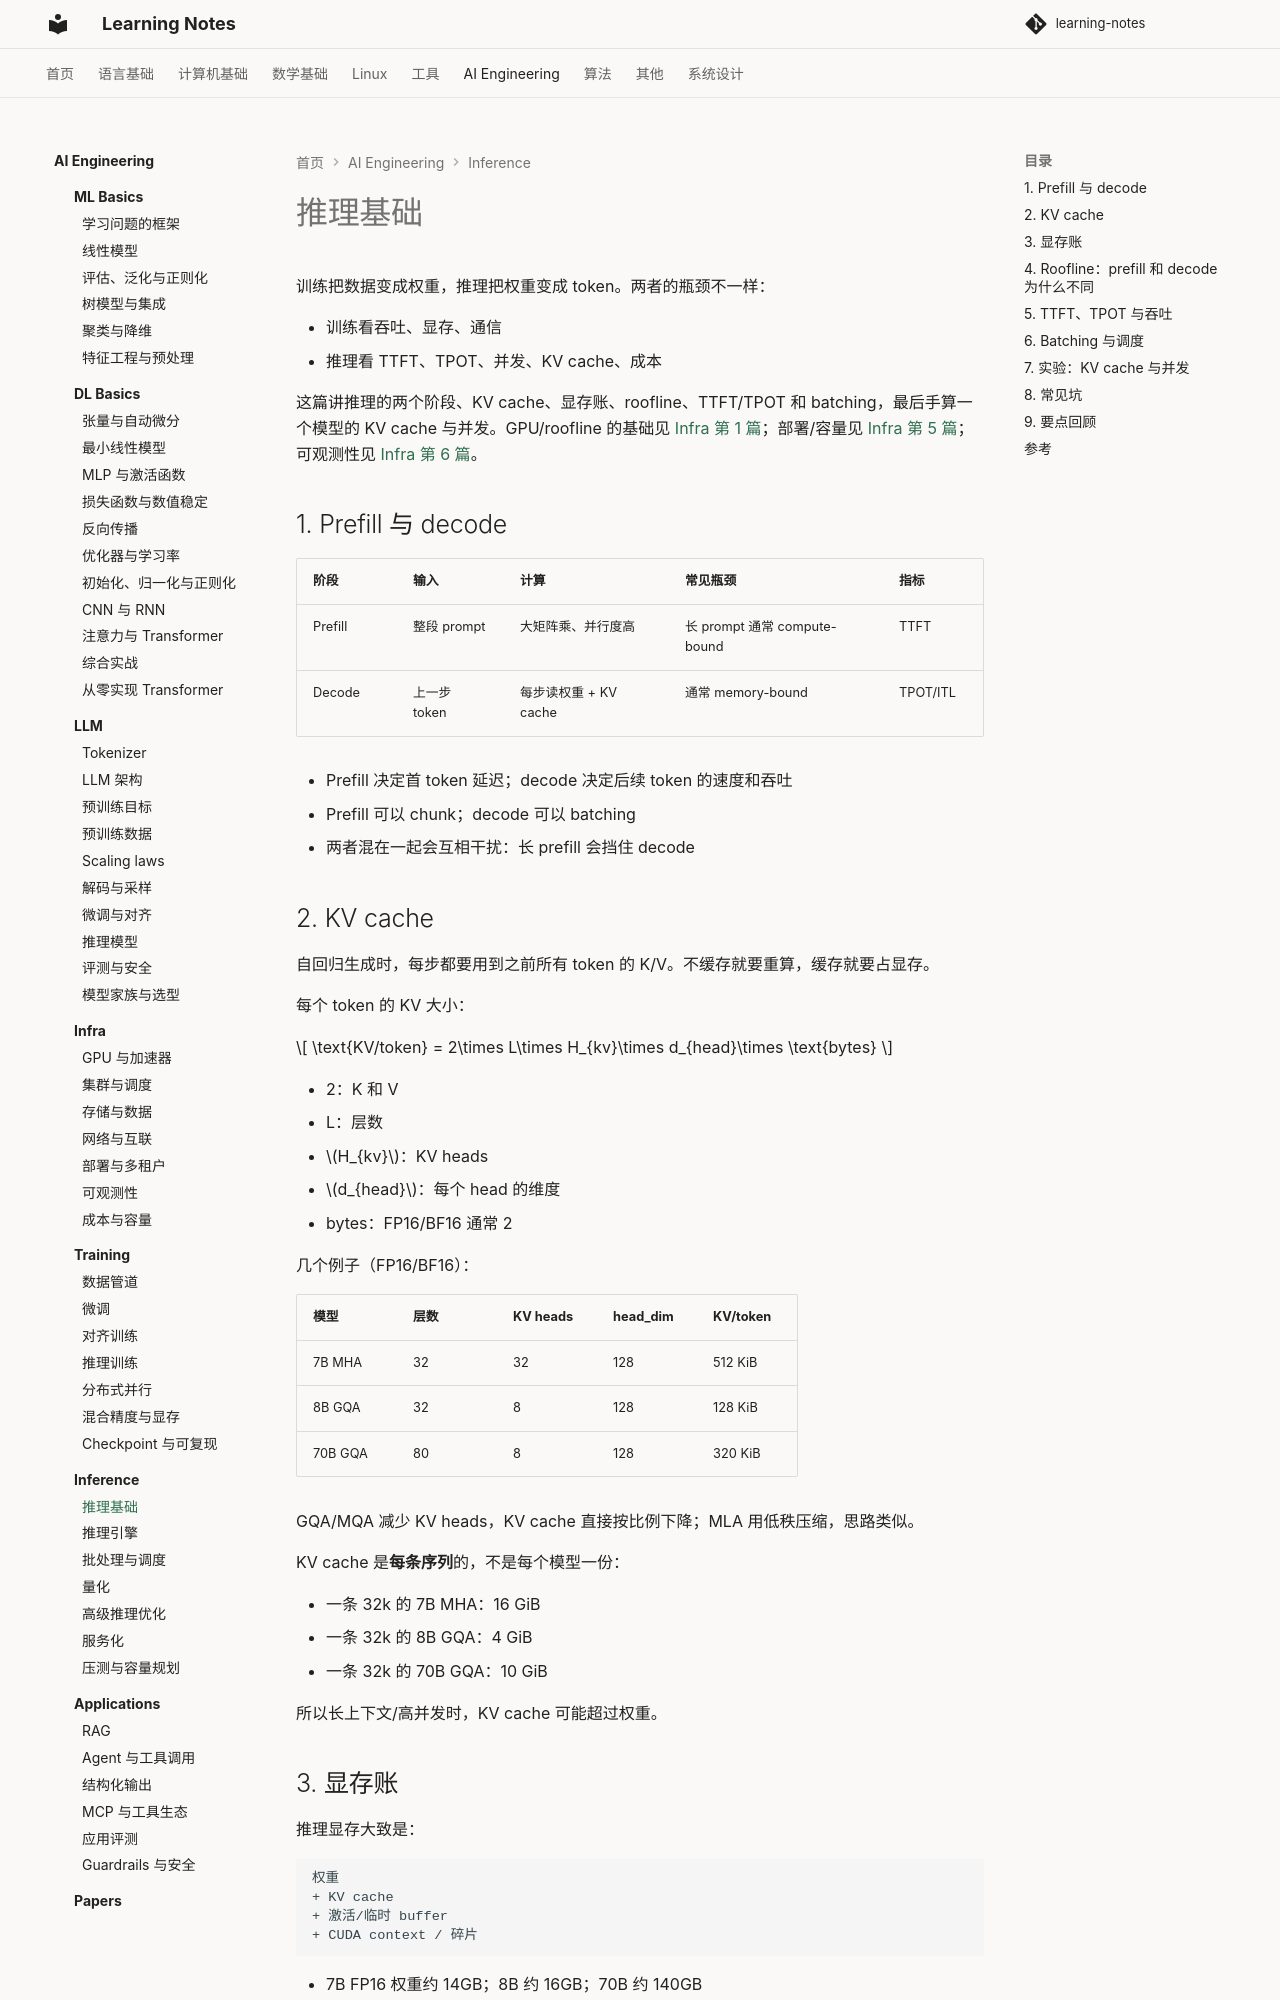

repository: handwan/learning-notes · page: 06-ai/inference/01-推理基础/index.html · generator: mkdocs

# 推理基础

训练把数据变成权重，推理把权重变成 token。两者的瓶颈不一样：

- 训练看吞吐、显存、通信
- 推理看 TTFT、TPOT、并发、KV cache、成本

这篇讲推理的两个阶段、KV cache、显存账、roofline、TTFT/TPOT 和 batching，最后手算一个模型的 KV cache 与并发。GPU/roofline 的基础见 [Infra 第 1 篇](../infra/01-GPU与加速器.md)；部署/容量见 [Infra 第 5 篇](../infra/05-部署与多租户.md)；可观测性见 [Infra 第 6 篇](../infra/06-可观测性.md)。

## 1. Prefill 与 decode

| 阶段 | 输入 | 计算 | 常见瓶颈 | 指标 |
|---|---|---|---|---|
| Prefill | 整段 prompt | 大矩阵乘、并行度高 | 长 prompt 通常 compute-bound | TTFT |
| Decode | 上一步 token | 每步读权重 + KV cache | 通常 memory-bound | TPOT/ITL |

- Prefill 决定首 token 延迟；decode 决定后续 token 的速度和吞吐
- Prefill 可以 chunk；decode 可以 batching
- 两者混在一起会互相干扰：长 prefill 会挡住 decode

## 2. KV cache

自回归生成时，每步都要用到之前所有 token 的 K/V。不缓存就要重算，缓存就要占显存。

每个 token 的 KV 大小：

$$
\text{KV/token}
=
2\times L\times H_{kv}\times d_{head}\times \text{bytes}
$$

- 2：K 和 V
- L：层数
- $H_{kv}$：KV heads
- $d_{head}$：每个 head 的维度
- bytes：FP16/BF16 通常 2

几个例子（FP16/BF16）：

| 模型 | 层数 | KV heads | head_dim | KV/token |
|---|---|---|---|---|
| 7B MHA | 32 | 32 | 128 | 512 KiB |
| 8B GQA | 32 | 8 | 128 | 128 KiB |
| 70B GQA | 80 | 8 | 128 | 320 KiB |

GQA/MQA 减少 KV heads，KV cache 直接按比例下降；MLA 用低秩压缩，思路类似。

KV cache 是**每条序列**的，不是每个模型一份：

- 一条 32k 的 7B MHA：16 GiB
- 一条 32k 的 8B GQA：4 GiB
- 一条 32k 的 70B GQA：10 GiB

所以长上下文/高并发时，KV cache 可能超过权重。

## 3. 显存账

推理显存大致是：

```text
权重
+ KV cache
+ 激活/临时 buffer
+ CUDA context / 碎片
```

- 7B FP16 权重约 14GB；8B 约 16GB；70B 约 140GB
- 4-bit 权重约 3.5GB / 4GB / 35GB，但 KV cache 还是按原 dtype/层数算
- KV cache 随 `batch × seq` 线性增长
- 长上下文先吃 KV，再吃权重

最大并发粗算：

$$
\text{max seqs}
\approx
\left\lfloor
\frac{\text{GPU}\times\text{headroom}-\text{weights}}
{\text{KV/token}\times\text{seq}}
\right\rfloor
$$

还要留激活、临时 buffer、碎片；实际比这个数小。

## 4. Roofline：prefill 和 decode 为什么不同

算术强度：

$$
\text{AI}=\frac{\text{FLOPs}}{\text{bytes}}
$$

Prefill：

- 一次处理 T 个 token，FLOPs 约 $2NT$
- 权重/激活被复用，AI 高
- 长 prompt 通常 compute-bound

Decode：

- 每步只生成 1 个 token，FLOPs 约 $2N$
- 要读权重 + KV cache
- batch=1 时 AI 很低，通常 memory-bound
- batch 增大，权重复用，AI 上升；但 KV 也随 batch 增长

所以：

- Prefill 优化算力/kernel
- Decode 优化带宽/KV cache/batching
- 量化、GQA、PagedAttention、speculative decoding 都在改这两个瓶颈

Roofline 的细节见 [Infra 第 1 篇](../infra/01-GPU与加速器.md)。
